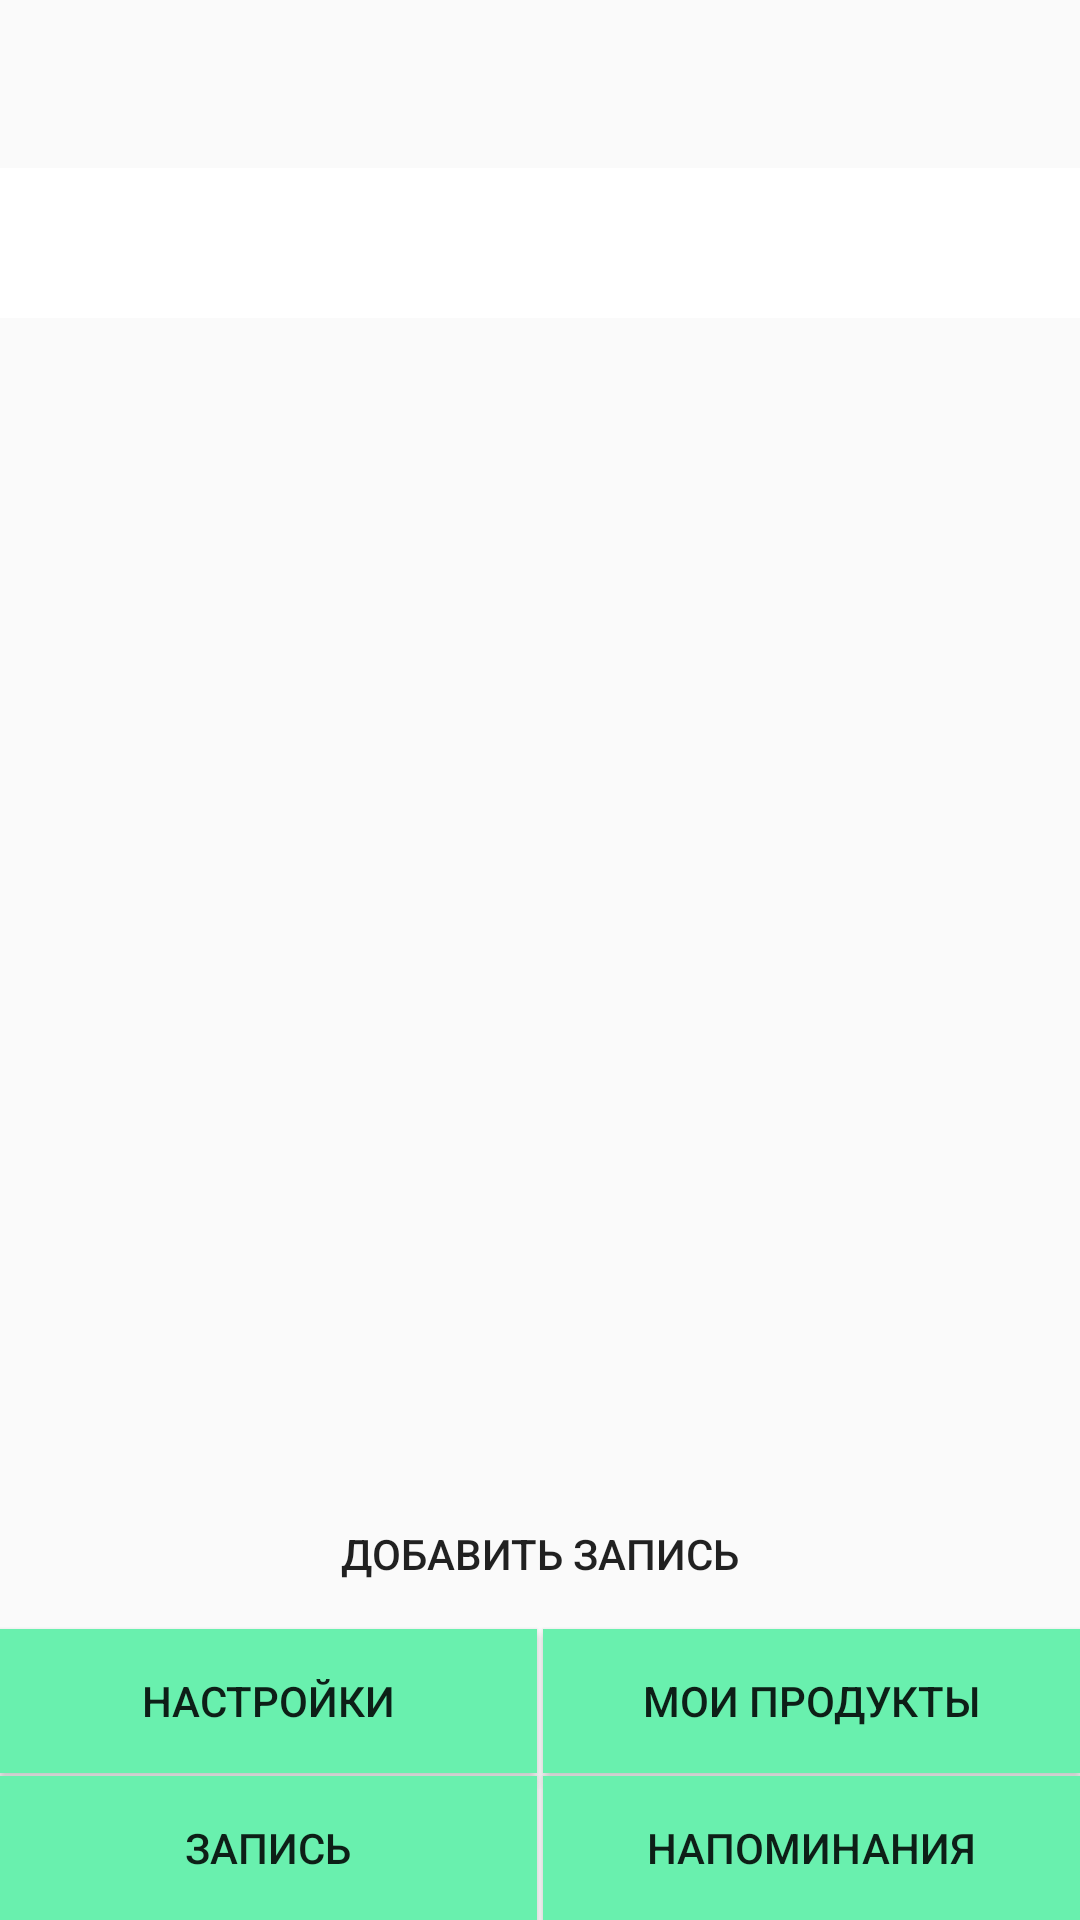

Layout XML and referenced resources for this Android screen:
<!-- AndroidManifest.xml: application theme AppTheme -->
<!-- res/layout/activity_main.xml -->
<?xml version="1.0" encoding="utf-8"?>
<androidx.constraintlayout.widget.ConstraintLayout xmlns:android="http://schemas.android.com/apk/res/android"
    xmlns:app="http://schemas.android.com/apk/res-auto"
    xmlns:tools="http://schemas.android.com/tools"
    android:layout_width="match_parent"
    android:layout_height="match_parent"
    android:background="@color/blue3"
    tools:context=".MainActivity">
    
    <include
        android:id="@+id/toolbar"
        layout="@layout/toolbar"
        app:layout_constraintStart_toStartOf="parent"
        app:layout_constraintTop_toTopOf="parent" />

    <TextView
        android:id="@+id/current_date"
        android:layout_width="0dp"
        android:layout_height="50dp"
        android:background="@android:color/background_light"
        android:clickable="true"
        android:focusable="true"
        android:gravity="center"
        app:layout_constraintEnd_toEndOf="parent"
        app:layout_constraintHorizontal_bias="1.0"
        app:layout_constraintStart_toStartOf="parent"
        app:layout_constraintTop_toBottomOf="@+id/toolbar" />

    <androidx.recyclerview.widget.RecyclerView
        android:id="@+id/list"
        android:layout_width="0dp"
        android:layout_height="0dp"
        android:layout_marginTop="4dp"
        app:layoutManager="androidx.recyclerview.widget.LinearLayoutManager"
        app:layout_constraintBottom_toTopOf="@+id/btnAddRecord"
        app:layout_constraintEnd_toEndOf="parent"
        app:layout_constraintStart_toStartOf="parent"
        app:layout_constraintTop_toBottomOf="@+id/current_date" />
    <Button
        android:id="@+id/btnRecords"
        android:layout_width="0dp"
        android:layout_height="wrap_content"
        android:layout_marginEnd="1dp"
        android:background="@color/btn"
        android:text="@string/records"
        app:layout_constraintBottom_toBottomOf="parent"
        app:layout_constraintEnd_toStartOf="@+id/guideline"
        app:layout_constraintStart_toStartOf="parent" />

    <Button
        android:id="@+id/btnReminders"
        android:layout_width="0dp"
        android:layout_height="wrap_content"
        android:layout_marginStart="1dp"
        android:background="@color/btn"
        android:text="@string/btn_reminders"
        app:layout_constraintBottom_toBottomOf="parent"
        app:layout_constraintEnd_toEndOf="parent"
        app:layout_constraintStart_toStartOf="@+id/guideline" />

    <androidx.constraintlayout.widget.Guideline
        android:id="@+id/guideline"
        android:layout_width="wrap_content"
        android:layout_height="wrap_content"
        android:orientation="vertical"
        app:layout_constraintGuide_percent="0.5" />

    <Button
        android:id="@+id/btnSettings"
        android:layout_width="0dp"
        android:layout_height="wrap_content"
        android:layout_marginEnd="1dp"
        android:layout_marginBottom="1dp"
        android:background="@color/btn"
        android:text="@string/btn_settings"
        app:layout_constraintBottom_toTopOf="@+id/btnRecords"
        app:layout_constraintEnd_toStartOf="@+id/guideline"
        app:layout_constraintStart_toStartOf="parent" />

    <Button
        android:id="@+id/btnMyProducts"
        android:layout_width="0dp"
        android:layout_height="wrap_content"
        android:layout_marginStart="1dp"
        android:layout_marginBottom="1dp"
        android:background="@color/btn"
        android:text="@string/btn_my_products"
        app:layout_constraintBottom_toTopOf="@+id/btnReminders"
        app:layout_constraintEnd_toEndOf="parent"
        app:layout_constraintStart_toStartOf="@+id/guideline" />

    <Button
        android:id="@+id/btnAddRecord"
        android:layout_width="0dp"
        android:layout_height="wrap_content"
        android:layout_marginBottom="1dp"
        android:background="@color/blue3"
        android:text="@string/btn_add_record"
        app:layout_constraintBottom_toTopOf="@+id/btnSettings"
        app:layout_constraintEnd_toEndOf="parent"
        app:layout_constraintStart_toStartOf="parent" />

</androidx.constraintlayout.widget.ConstraintLayout>
<!-- res/layout/toolbar.xml (included above) -->
<?xml version="1.0" encoding="utf-8"?>
<androidx.appcompat.widget.Toolbar xmlns:android="http://schemas.android.com/apk/res/android"
    android:id="@+id/toolbar"
    style="@style/toolbar"
    android:layout_width="match_parent"
    android:layout_height="wrap_content"
    android:minHeight="?android:attr/actionBarSize">
</androidx.appcompat.widget.Toolbar>
<!-- resources referenced by this layout -->
<resources>
  <color name="btn">#69F0AE</color>
  <string name="btn_add_record">добавить запись</string>
  <string name="btn_my_products">мои продукты</string>
  <string name="btn_reminders">напоминания</string>
  <string name="btn_settings">настройки</string>
  <string name="records">Запись</string>
  <style name="toolbar">
          <item name="theme">@style/ThemeOverlay.AppCompat.Dark.ActionBar</item>
          <item name="android:background">@color/blue3</item>
      </style>
  <style name="AppTheme" parent="Theme.AppCompat.Light.NoActionBar">
          
          <item name="colorPrimary">@color/colorPrimary</item>
          <item name="colorPrimaryDark">@color/colorPrimaryDark</item>
          <item name="colorAccent">@color/colorAccent</item>
          <item name="editTextStyle">@style/AppTheme.EditText</item>
      </style>
  <color name="colorPrimary">#008577</color>
  <color name="colorPrimaryDark">#00574B</color>
  <color name="colorAccent">#D81B60</color>
  <style name="AppTheme.EditText" parent="@style/Widget.AppCompat.EditText">
          <item name="android:background">@drawable/edit_text_background</item>
          <item name="android:textAlignment">center</item>
          <item name="android:textColor">@color/white</item>
          <item name="android:textColorHint">@color/line</item>
      </style>
  <!-- drawable edit_text_background (drawable) -->
  <?xml version="1.0" encoding="utf-8"?>
  <layer-list xmlns:android="http://schemas.android.com/apk/res/android">
      <item >
          <shape android:shape="rectangle">
              
              <stroke
                  android:color="@color/white" />
          </shape>
      </item>
  
  
  </layer-list>
  <color name="line">#BDBDBD</color>
  <!-- not gathered from this repository: default colours our renderer supplied (Android Studio template values) -->
  <color name="white">#FFFFFFFF</color>
</resources>
